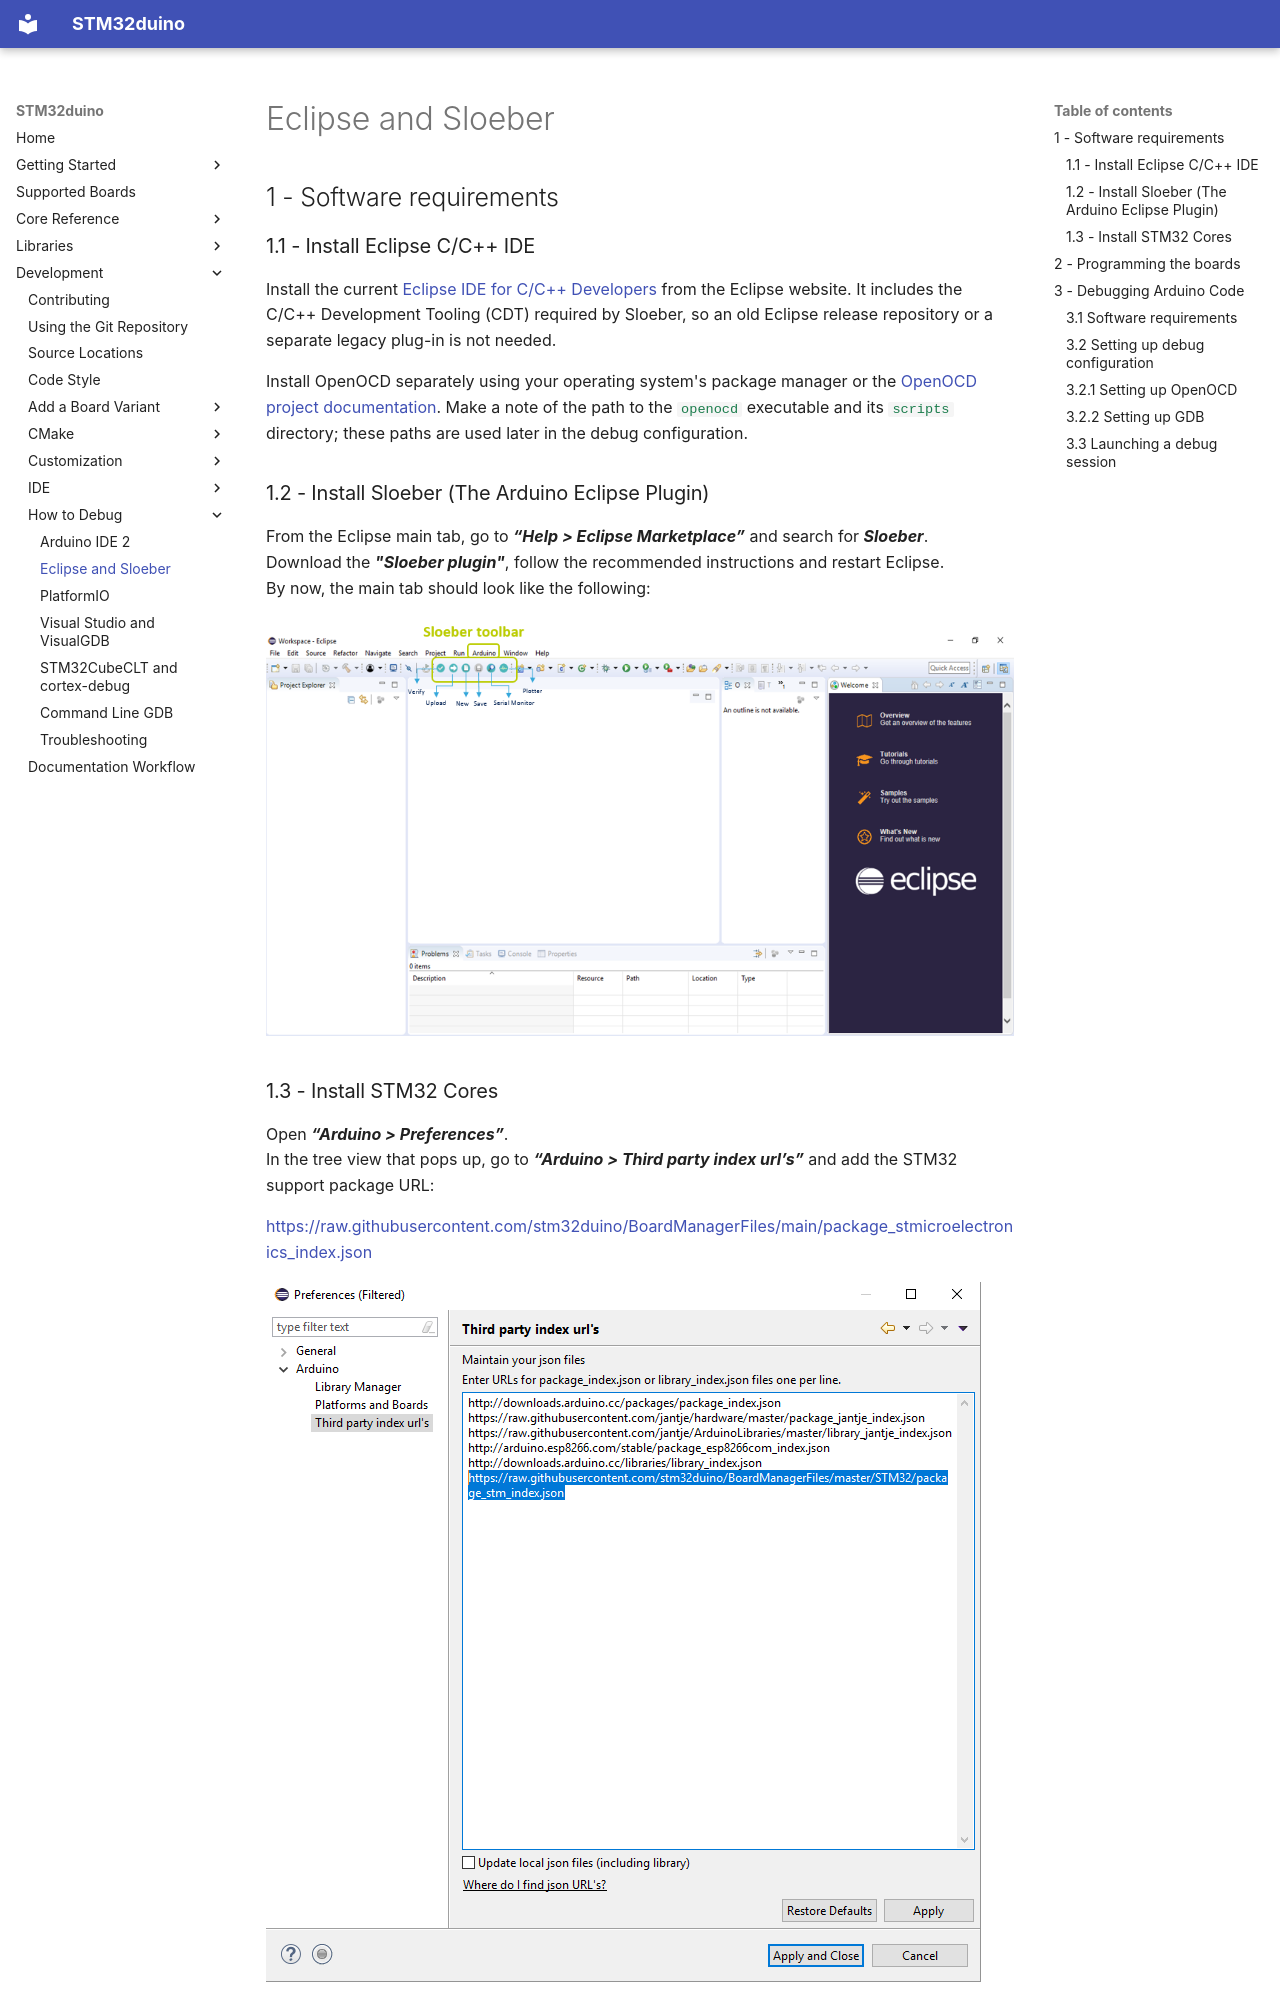

repository: stm32duino/Arduino_Core_STM32 · page: development/debug/eclipse-sloeber/index.html · generator: mkdocs

# Eclipse and Sloeber

## 1 - Software requirements

### 1.1 - Install Eclipse C/C++ IDE

Install the current [Eclipse IDE for C/C++ Developers](https://www.eclipse.org/downloads/packages/) from the Eclipse website. It includes the C/C++ Development Tooling (CDT) required by Sloeber, so an old Eclipse release repository or a separate legacy plug-in is not needed.

Install OpenOCD separately using your operating system's package manager or the [OpenOCD project documentation](https://openocd.org/). Make a note of the path to the `openocd` executable and its `scripts` directory; these paths are used later in the debug configuration.

### 1.2 - Install Sloeber (The Arduino Eclipse Plugin)

From the Eclipse main tab, go to _**“Help > Eclipse Marketplace”**_ and search for _**Sloeber**_.<br>
Download the _**"Sloeber plugin"**_, follow the recommended instructions and restart Eclipse.<br>
By now, the main tab should look like the following:
![SloeberMenu](../../img/debug/sloeber/SloeberMenu.png)

### 1.3 - Install STM32 Cores

Open _**“Arduino > Preferences”**_.<br>
In the tree view that pops up, go to _**“Arduino > Third party index url’s”**_ and add the STM32 support package URL:

https://raw.githubusercontent.com/stm32duino/BoardManagerFiles/main/package_stmicroelectronics_index.json

![UrlIndex](../../img/debug/sloeber/UrlIndex.png)

Hit _**“Apply and Close”**_ then re-open the _**“Arduino > Preferences”**_ menu. The STM32 Core is now available in the _**“Platforms and Boards”**_ menu.

![CoreInstall](../../img/debug/sloeber/CoreInstall.png)

Select the latest core version and hit _**“Apply and Close”**_.
